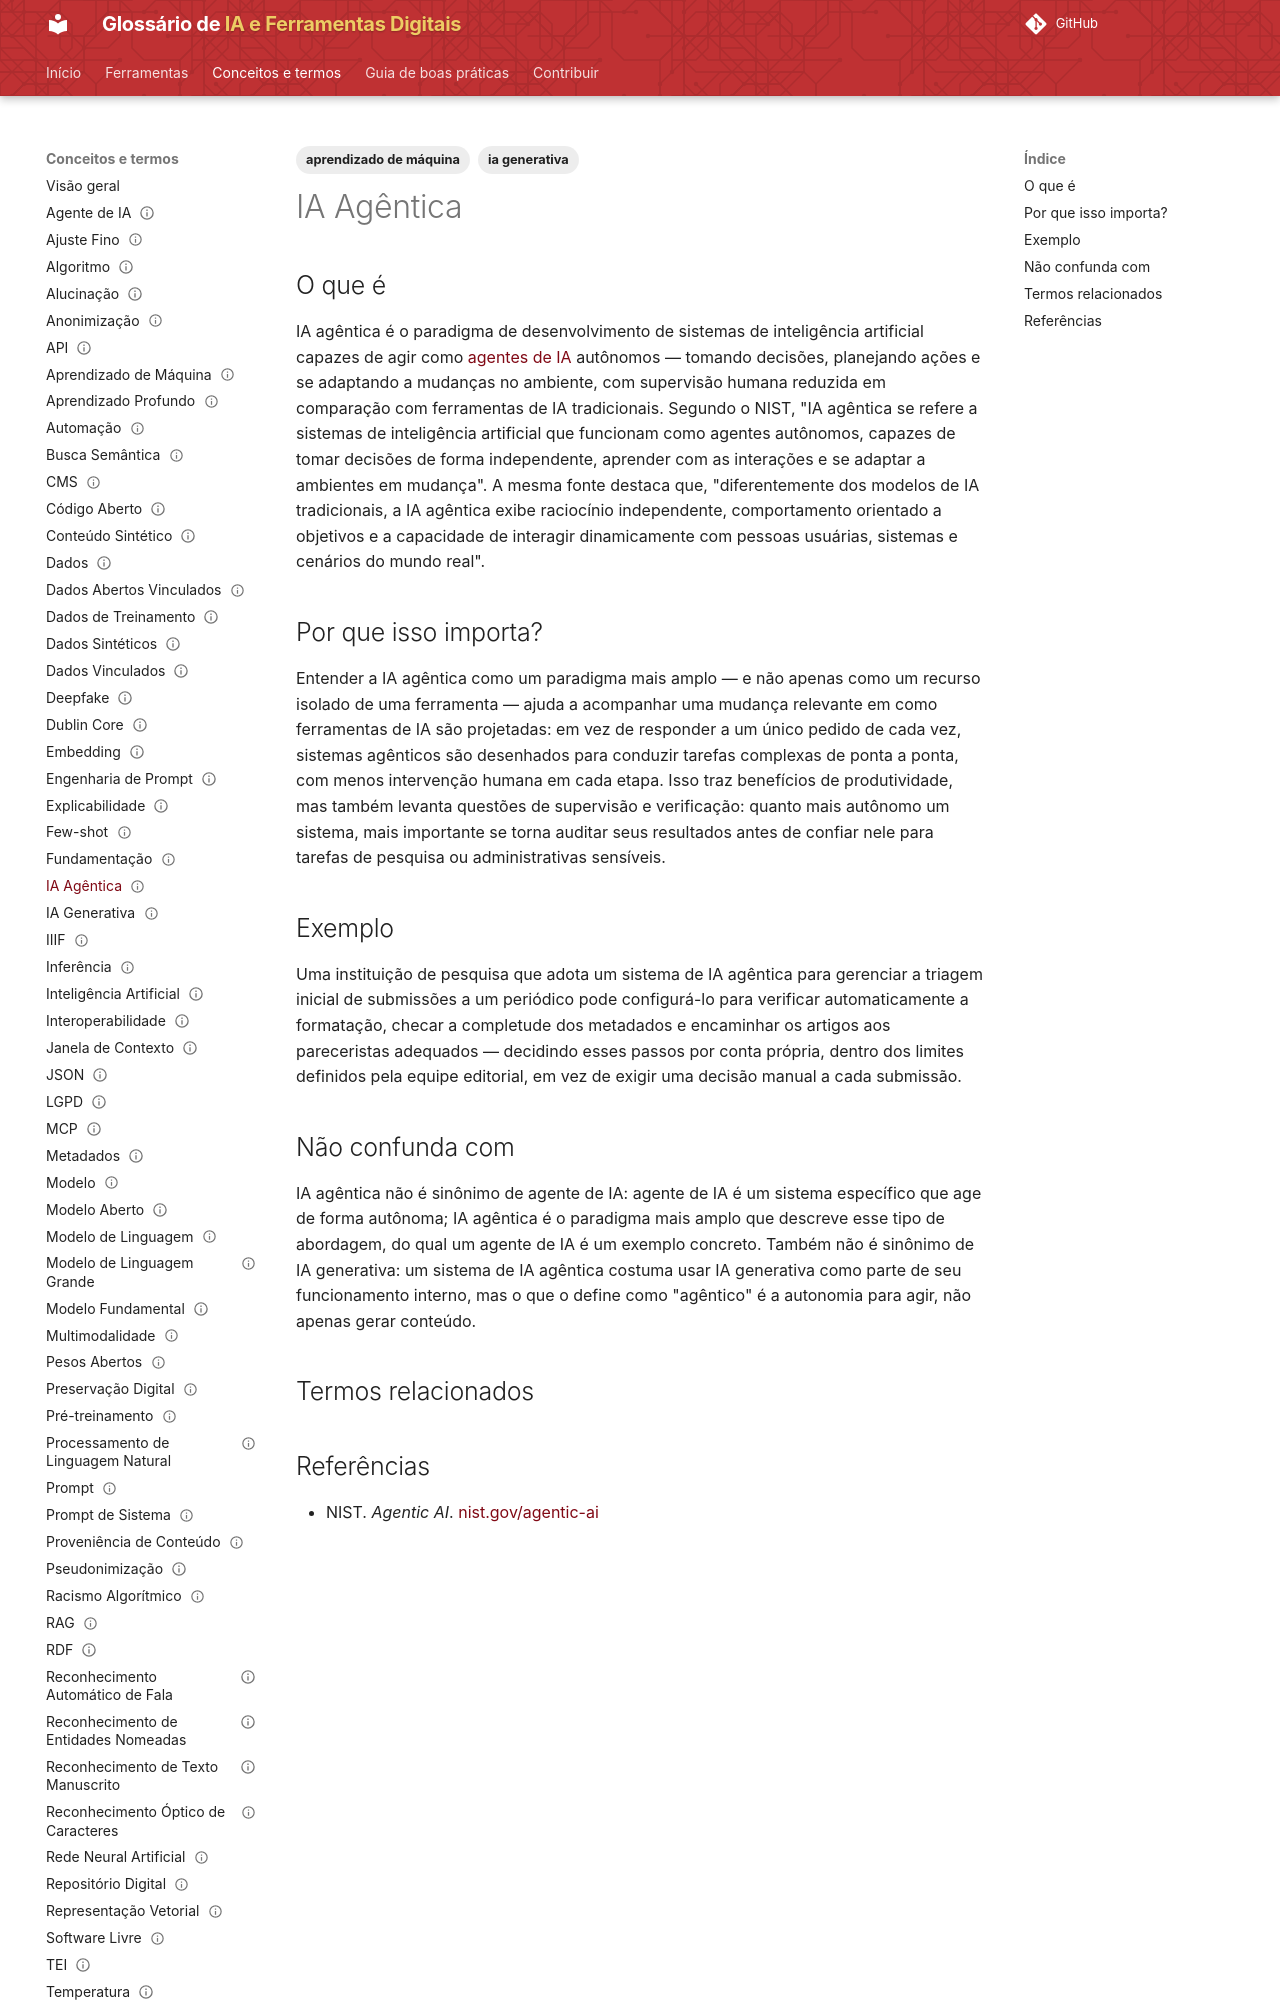

repository: lucchesia/iaguia-coc-fiocruz · page: conceitos/ia-agentica/index.html · generator: mkdocs

---
title: "Agentic AI"
title_pt: "IA Agêntica"
slug: "ia-agentica"

entry_type: "conceito"
concept_type: "conceito"

category: "agentes e integração"

tags:
  - ia generativa
  - aprendizado de máquina

aliases:
  - "agentic AI"

related_terms:
  - agente-de-ia
prerequisites:
  - agente-de-ia

references:
  - title: "Agentic AI — NIST"
    url: "https://www.nist.gov/agentic-ai"
    type: "página institucional (NIST)"

status: "publicado"
reviewed: true
last_reviewed: "2026-08-21"
---

# IA Agêntica

## O que é

IA agêntica é o paradigma de desenvolvimento de sistemas de inteligência artificial capazes de agir como [agentes de IA](agente-de-ia.md) autônomos — tomando decisões, planejando ações e se adaptando a mudanças no ambiente, com supervisão humana reduzida em comparação com ferramentas de IA tradicionais. Segundo o NIST, "IA agêntica se refere a sistemas de inteligência artificial que funcionam como agentes autônomos, capazes de tomar decisões de forma independente, aprender com as interações e se adaptar a ambientes em mudança". A mesma fonte destaca que, "diferentemente dos modelos de IA tradicionais, a IA agêntica exibe raciocínio independente, comportamento orientado a objetivos e a capacidade de interagir dinamicamente com pessoas usuárias, sistemas e cenários do mundo real".

## Por que isso importa?

Entender a IA agêntica como um paradigma mais amplo — e não apenas como um recurso isolado de uma ferramenta — ajuda a acompanhar uma mudança relevante em como ferramentas de IA são projetadas: em vez de responder a um único pedido de cada vez, sistemas agênticos são desenhados para conduzir tarefas complexas de ponta a ponta, com menos intervenção humana em cada etapa. Isso traz benefícios de produtividade, mas também levanta questões de supervisão e verificação: quanto mais autônomo um sistema, mais importante se torna auditar seus resultados antes de confiar nele para tarefas de pesquisa ou administrativas sensíveis.
